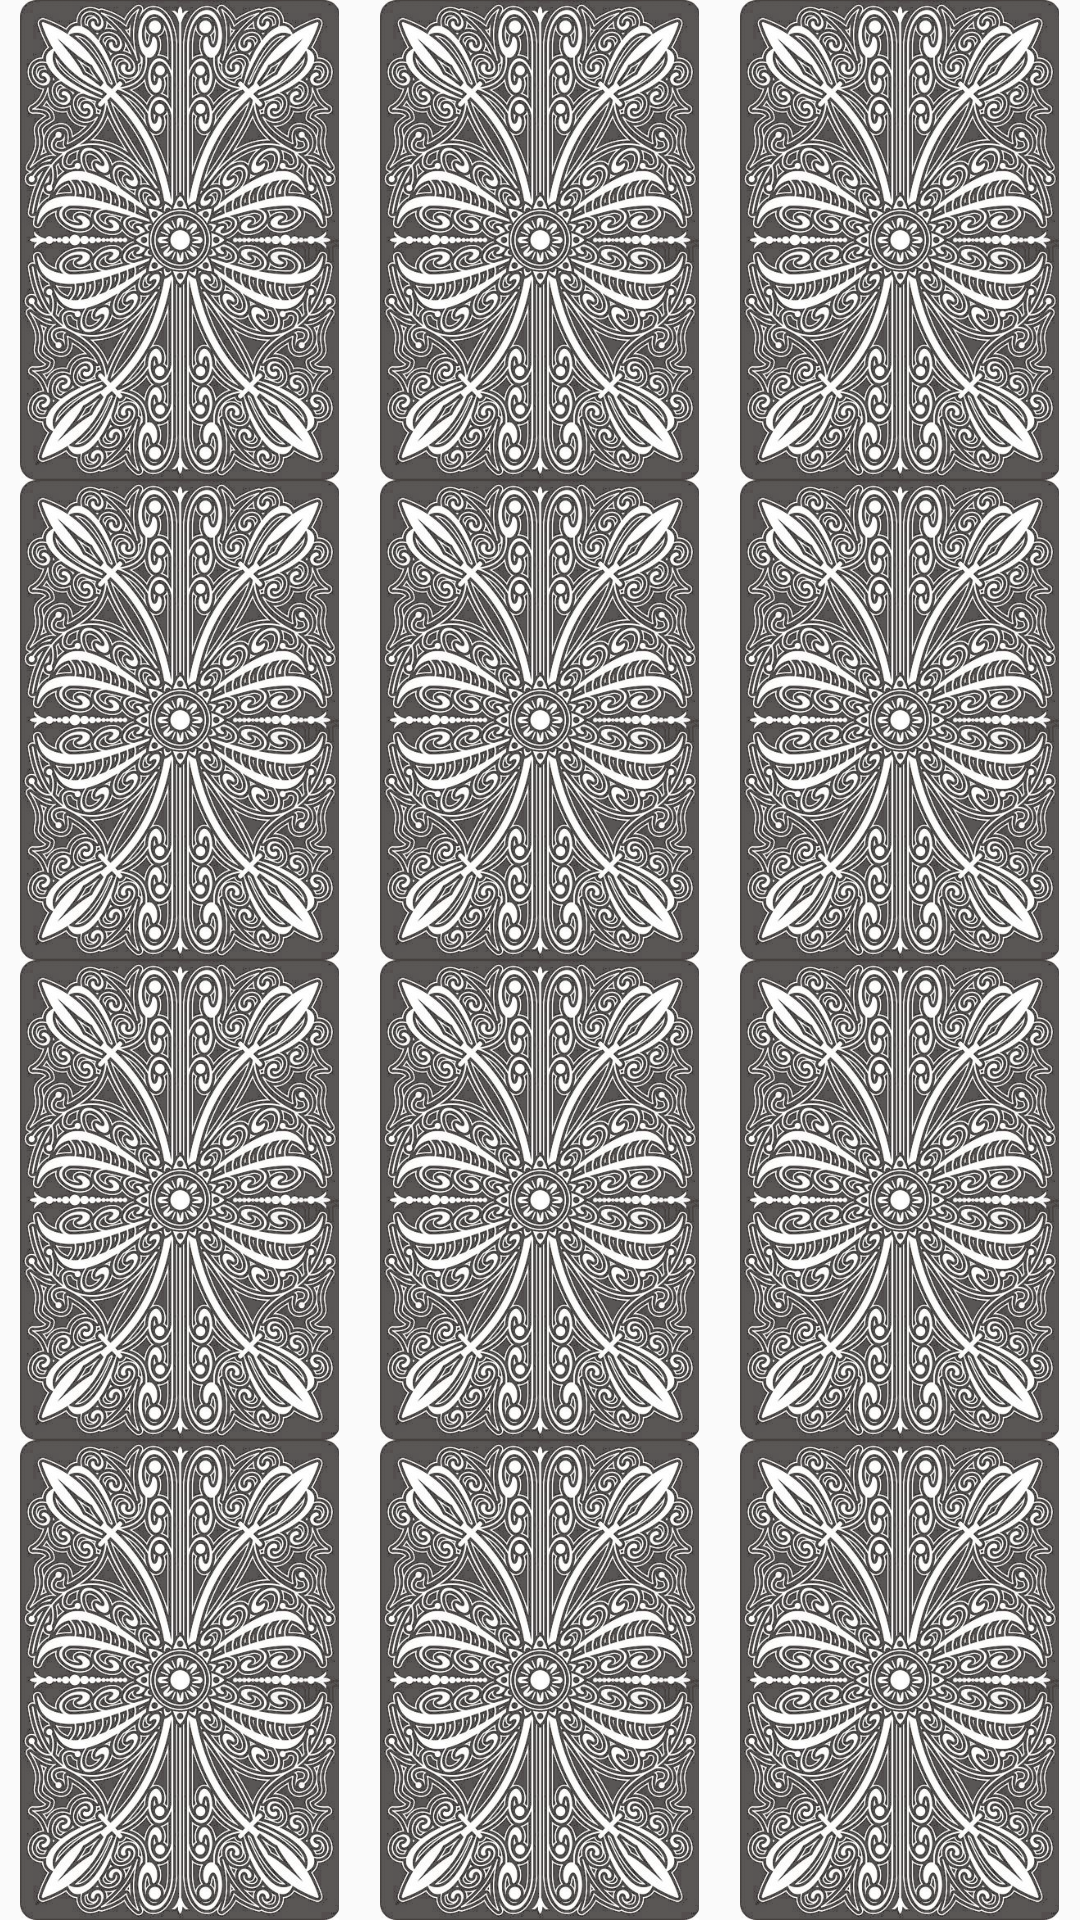

This screen was rendered from an Android layout file. Write that file and the resources it references.
<!-- AndroidManifest.xml: application theme Theme.Design.Light.NoActionBar -->
<!-- res/layout/images.xml -->
<?xml version="1.0" encoding="utf-8"?>
<LinearLayout xmlns:android="http://schemas.android.com/apk/res/android"
    android:layout_width="match_parent"
    android:layout_height="match_parent"
    android:orientation="vertical"
    android:weightSum="4">

    <LinearLayout
        android:layout_width="match_parent"
        android:weightSum="3"
        android:layout_weight="1"
        android:orientation="horizontal"
        android:layout_height="match_parent">

        <ImageView
            android:id="@+id/iv_11"
            android:scaleType="centerInside"
            android:layout_weight="1"
            android:src="@drawable/cross"
            android:layout_width="match_parent"
            android:layout_height="match_parent"/>

        <ImageView
            android:id="@+id/iv_12"
            android:scaleType="centerInside"
            android:layout_weight="1"
            android:src="@drawable/cross"
            android:layout_width="match_parent"
            android:layout_height="match_parent"/>

        <ImageView
            android:id="@+id/iv_13"
            android:scaleType="centerInside"
            android:layout_weight="1"
            android:src="@drawable/cross"
            android:layout_width="match_parent"
            android:layout_height="match_parent"/>


    </LinearLayout>

    <LinearLayout
        android:layout_width="match_parent"
        android:weightSum="3"
        android:layout_weight="1"
        android:orientation="horizontal"
        android:layout_height="match_parent">

        <ImageView
            android:id="@+id/iv_14"
            android:scaleType="centerInside"
            android:layout_weight="1"
            android:src="@drawable/cross"
            android:layout_width="match_parent"
            android:layout_height="match_parent"/>

        <ImageView
            android:id="@+id/iv_21"
            android:scaleType="centerInside"
            android:layout_weight="1"
            android:src="@drawable/cross"
            android:layout_width="match_parent"
            android:layout_height="match_parent"/>

        <ImageView
            android:id="@+id/iv_22"
            android:scaleType="centerInside"
            android:layout_weight="1"
            android:src="@drawable/cross"
            android:layout_width="match_parent"
            android:layout_height="match_parent"/>


    </LinearLayout>

    <LinearLayout
        android:layout_width="match_parent"
        android:weightSum="3"
        android:layout_weight="1"
        android:orientation="horizontal"
        android:layout_height="match_parent">

        <ImageView
            android:id="@+id/iv_23"
            android:scaleType="centerInside"
            android:layout_weight="1"
            android:src="@drawable/cross"
            android:layout_width="match_parent"
            android:layout_height="match_parent"/>

        <ImageView
            android:id="@+id/iv_24"
            android:scaleType="centerInside"
            android:layout_weight="1"
            android:src="@drawable/cross"
            android:layout_width="match_parent"
            android:layout_height="match_parent"/>

        <ImageView
            android:id="@+id/iv_31"
            android:scaleType="centerInside"
            android:layout_weight="1"
            android:src="@drawable/cross"
            android:layout_width="match_parent"
            android:layout_height="match_parent"/>


    </LinearLayout>
    <LinearLayout
        android:layout_width="match_parent"
        android:weightSum="3"
        android:layout_weight="1"
        android:orientation="horizontal"
        android:layout_height="match_parent">

    <ImageView
        android:id="@+id/iv_32"
        android:scaleType="centerInside"
        android:layout_weight="1"
        android:src="@drawable/cross"
        android:layout_width="match_parent"
        android:layout_height="match_parent"/>

    <ImageView
        android:id="@+id/iv_33"
        android:scaleType="centerInside"
        android:layout_weight="1"
        android:src="@drawable/cross"
        android:layout_width="match_parent"
        android:layout_height="match_parent"/>

    <ImageView
        android:id="@+id/iv_34"
        android:scaleType="centerInside"
        android:layout_weight="1"
        android:src="@drawable/cross"
        android:layout_width="match_parent"
        android:layout_height="match_parent"/>
    </LinearLayout>
</LinearLayout>
<!-- resources referenced by this layout -->
<resources>
  <!-- drawable cross: png bitmap (drawable, 15709 bytes) -->
</resources>
